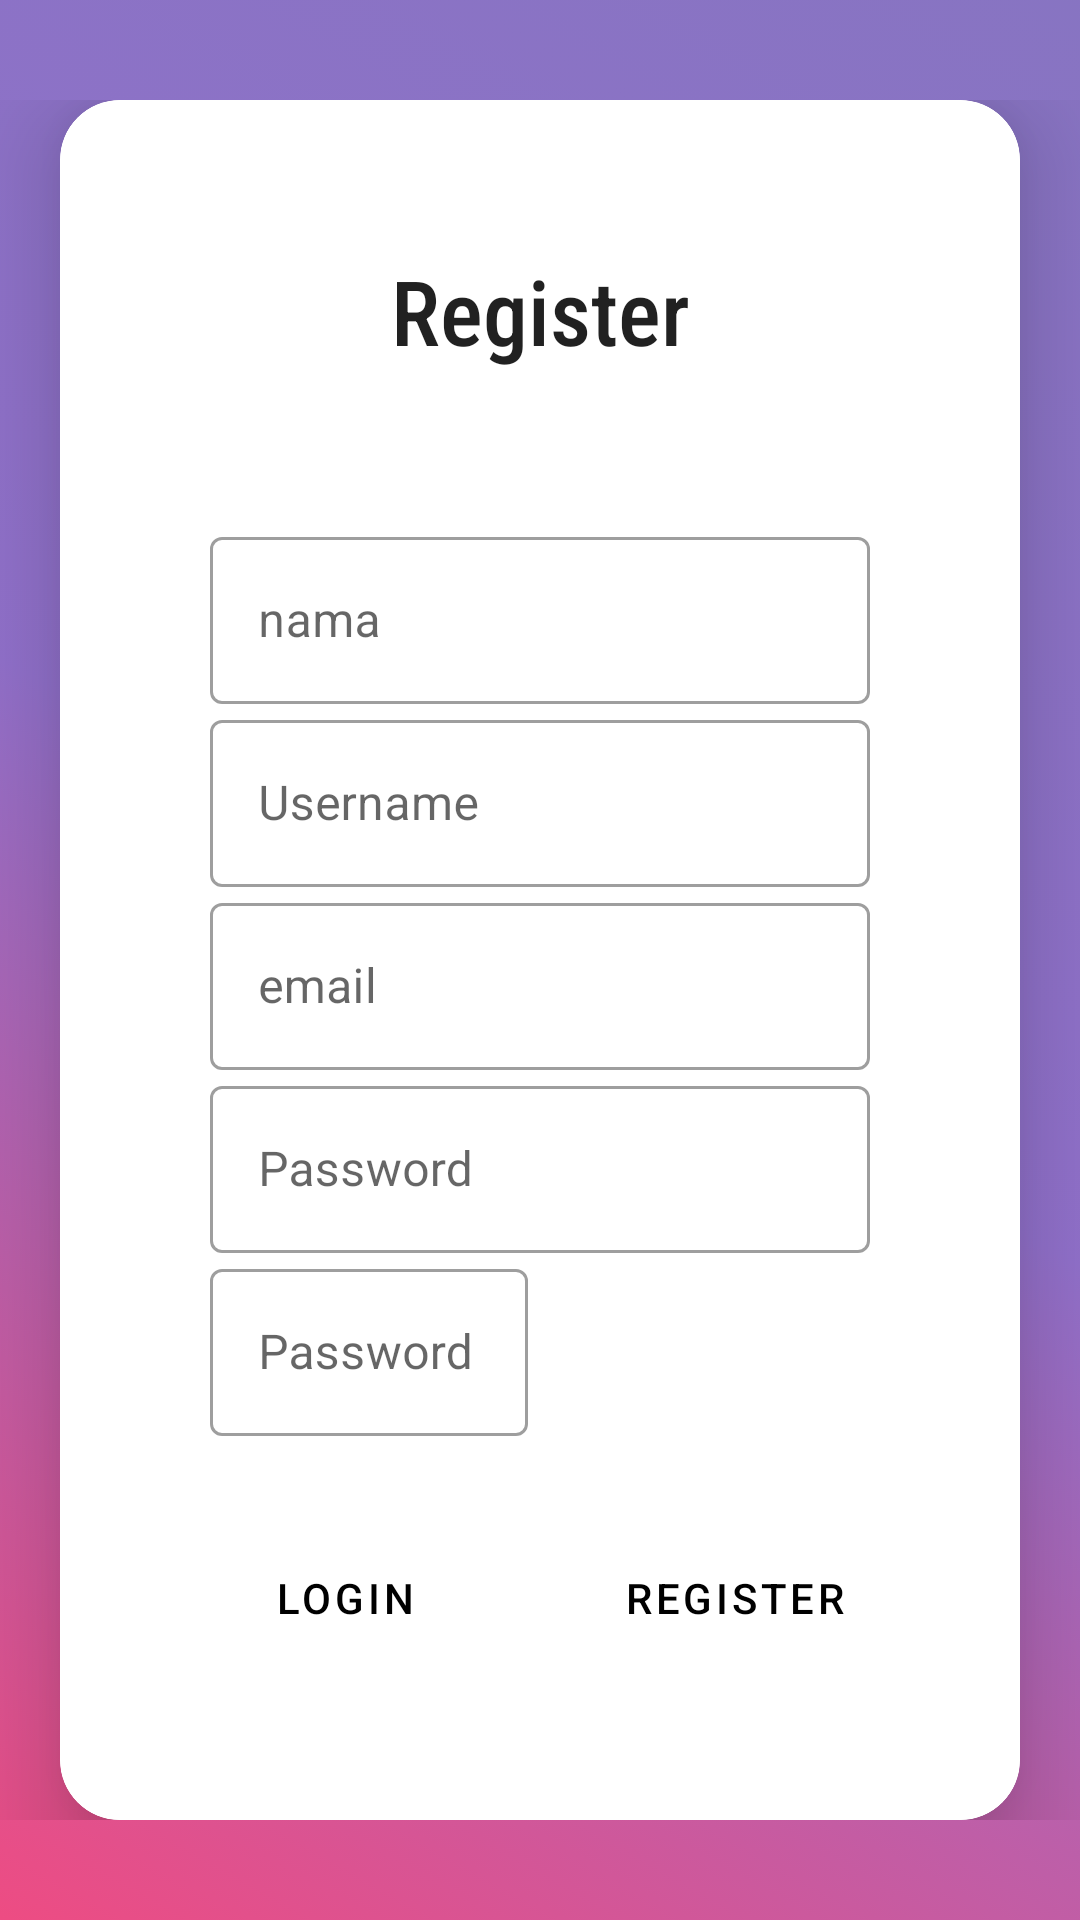

Produce the Android XML layout that renders to this screen, including the resource entries it uses.
<!-- AndroidManifest.xml: application theme Theme.RefactoryTest -->
<!-- res/layout/activity_sign_up.xml -->
<?xml version="1.0" encoding="utf-8"?>
<RelativeLayout xmlns:android="http://schemas.android.com/apk/res/android"
    xmlns:app="http://schemas.android.com/apk/res-auto"
    xmlns:tools="http://schemas.android.com/tools"
    android:layout_width="match_parent"
    android:layout_height="match_parent"
    android:background="@drawable/gradient_color"
    tools:context=".SignUp">

    <ScrollView
        android:id="@+id/scroll"
        android:layout_width="match_parent"
        android:layout_height="wrap_content"
        android:layout_centerVertical="true"
        android:scrollbarStyle="outsideOverlay">

        <LinearLayout
            android:layout_width="wrap_content"
            android:layout_height="wrap_content"
            android:layout_gravity="center"
            android:gravity="center"
            android:orientation="vertical">


            <com.google.android.material.circularreveal.cardview.CircularRevealCardView
                android:layout_width="match_parent"
                android:layout_height="wrap_content"
                android:layout_gravity="center_vertical"
                android:layout_marginLeft="20dp"
                android:layout_marginRight="20dp"
                app:cardCornerRadius="20dp"
                app:cardElevation="20dp"
                app:strokeColor="@color/stroke_color"
                app:strokeWidth="1dp">

                <LinearLayout
                    android:layout_width="match_parent"
                    android:layout_height="wrap_content"
                    android:layout_margin="50dp"
                    android:orientation="vertical">

                    <com.google.android.material.textview.MaterialTextView
                        style="@style/Widget.MaterialComponents.TextInputLayout.OutlinedBox"
                        android:layout_width="match_parent"
                        android:id="@+id/title"
                        android:layout_height="wrap_content"
                        android:layout_marginBottom="50dp"
                        android:fontFamily="sans-serif-condensed-light"
                        android:gravity="center_horizontal"
                        android:text="@string/register"
                        android:textFontWeight="@android:integer/config_longAnimTime"
                        android:textSize="30dp" />

                    <com.google.android.material.textfield.TextInputLayout
                        style="@style/Widget.MaterialComponents.TextInputLayout.OutlinedBox"
                        android:layout_width="match_parent"
                        android:id="@+id/name"
                        android:layout_height="wrap_content"
                        android:hint="@string/nama">

                        <com.google.android.material.textfield.TextInputEditText
                            android:layout_width="match_parent"
                            android:layout_height="wrap_content"
                            app:counterEnabled="true"
                            app:counterMaxLength="5"
                            app:errorEnabled="true" />
                    </com.google.android.material.textfield.TextInputLayout>

                    <com.google.android.material.textfield.TextInputLayout
                        style="@style/Widget.MaterialComponents.TextInputLayout.OutlinedBox"
                        android:layout_width="match_parent"
                        android:id="@+id/username"
                        android:layout_height="wrap_content"
                        android:hint="@string/username">

                        <com.google.android.material.textfield.TextInputEditText
                            android:layout_width="match_parent"
                            android:layout_height="wrap_content" />
                    </com.google.android.material.textfield.TextInputLayout>

                    <com.google.android.material.textfield.TextInputLayout
                        style="@style/Widget.MaterialComponents.TextInputLayout.OutlinedBox"
                        android:layout_width="match_parent"
                        android:id="@+id/email"
                        android:layout_height="wrap_content"
                        android:hint="@string/email">

                        <com.google.android.material.textfield.TextInputEditText
                            android:layout_width="match_parent"
                            android:layout_height="wrap_content" />
                    </com.google.android.material.textfield.TextInputLayout>

                    <com.google.android.material.textfield.TextInputLayout
                        style="@style/Widget.MaterialComponents.TextInputLayout.OutlinedBox"
                        android:layout_width="match_parent"
                        android:id="@+id/password"
                        android:layout_height="wrap_content"
                        android:hint="@string/password">

                        <com.google.android.material.textfield.TextInputEditText
                            android:layout_width="match_parent"
                            android:layout_height="wrap_content" />
                    </com.google.android.material.textfield.TextInputLayout>

                    <LinearLayout
                        android:layout_width="match_parent"
                        android:layout_height="wrap_content">

                        <com.google.android.material.textfield.TextInputLayout
                            style="@style/Widget.MaterialComponents.TextInputLayout.OutlinedBox"
                            android:layout_width="106dp"
                            android:layout_height="wrap_content"
                            android:layout_gravity="center_vertical"
                            android:hint="@string/password">

                            <com.google.android.material.textfield.TextInputEditText
                                android:layout_width="match_parent"
                                android:layout_height="wrap_content" />
                        </com.google.android.material.textfield.TextInputLayout>

                        <ImageView
                            android:layout_width="wrap_content"
                            android:layout_height="wrap_content"
                            android:layout_gravity="center_vertical"
                            android:layout_marginLeft="50dp"
                            app:srcCompat="@drawable/user"
                            tools:ignore="VectorDrawableCompat" />
                    </LinearLayout>

                    <LinearLayout
                        android:layout_width="match_parent"
                        android:layout_height="wrap_content"
                        android:layout_marginTop="30dp"
                        android:gravity="center_horizontal"
                        android:orientation="horizontal">

                        <Button
                            android:id="@+id/cancel"
                            style="?attr/materialButtonOutlinedStyle"
                            android:layout_width="110dp"
                            android:layout_height="wrap_content"
                            android:layout_marginEnd="20dp"
                            android:layout_marginRight="20dp"
                            android:backgroundTint="#dbdbdb"
                            android:text="@string/login"
                            android:textColor="@color/black"
                            tools:targetApi="lollipop" />

                        <Button
                            android:id="@+id/simpan"
                            style="?attr/materialButtonOutlinedStyle"
                            android:layout_width="110dp"
                            android:layout_height="wrap_content"
                            android:backgroundTint="#dbdbdb"
                            android:text="@string/register"
                            android:textColor="@color/black"
                            tools:targetApi="lollipop" />

                    </LinearLayout>

                </LinearLayout>
            </com.google.android.material.circularreveal.cardview.CircularRevealCardView>



        </LinearLayout>

    </ScrollView>

</RelativeLayout>
<!-- resources referenced by this layout -->
<resources>
  <color name="black">#FF000000</color>
  <!-- drawable gradient_color (drawable) -->
  <?xml version="1.0" encoding="utf-8"?>
  <selector xmlns:android="http://schemas.android.com/apk/res/android">
      <item>
          <shape>
              <gradient
                  android:startColor="#CBE91E63"
                  android:centerColor="#B9673AB7"
                  android:endColor="#A44527A0"
                  android:angle="45"
                  ></gradient>
          </shape>
      </item>
  </selector>
  <string name="email">email</string>
  <string name="login">Login</string>
  <string name="nama">nama</string>
  <string name="password">Password</string>
  <string name="register">Register</string>
  <string name="username">Username</string>
  <style name="Theme.RefactoryTest" parent="Theme.MaterialComponents.DayNight.DarkActionBar">
          
          <item name="colorPrimary">@color/purple_500</item>
          <item name="colorPrimaryVariant">@color/purple_700</item>
          <item name="colorOnPrimary">@color/white</item>
          
          <item name="colorSecondary">@color/teal_200</item>
          <item name="colorSecondaryVariant">@color/teal_700</item>
          <item name="colorOnSecondary">@color/black</item>
          
          <item name="android:statusBarColor" tools:targetApi="l">?attr/colorPrimaryVariant</item>
          
          <item name="scrimBackground">@color/mtrl_scrim_color</item>
          <item name="textAppearanceHeadline1">@style/TextAppearance.MaterialComponents.Headline1</item>
          <item name="textAppearanceHeadline2">@style/TextAppearance.MaterialComponents.Headline2</item>
          <item name="textAppearanceHeadline3">@style/TextAppearance.MaterialComponents.Headline3</item>
          <item name="textAppearanceHeadline4">@style/TextAppearance.MaterialComponents.Headline4</item>
          <item name="textAppearanceHeadline5">@style/TextAppearance.MaterialComponents.Headline5</item>
          <item name="textAppearanceHeadline6">@style/TextAppearance.MaterialComponents.Headline6</item>
          <item name="textAppearanceSubtitle1">@style/TextAppearance.MaterialComponents.Subtitle1</item>
          <item name="textAppearanceSubtitle2">@style/TextAppearance.MaterialComponents.Subtitle2</item>
          <item name="textAppearanceBody1">@style/TextAppearance.MaterialComponents.Body1</item>
          <item name="textAppearanceBody2">@style/TextAppearance.MaterialComponents.Body2</item>
          <item name="textAppearanceCaption">@style/TextAppearance.MaterialComponents.Caption</item>
          <item name="textAppearanceButton">@style/TextAppearance.MaterialComponents.Button</item>
          <item name="textAppearanceOverline">@style/TextAppearance.MaterialComponents.Overline</item>
  
      </style>
  <color name="purple_500">#FF6200EE</color>
  <color name="purple_700">#FF3700B3</color>
  <color name="white">#FFFFFFFF</color>
  <color name="teal_200">#FF03DAC5</color>
  <color name="teal_700">#FF018786</color>
</resources>
